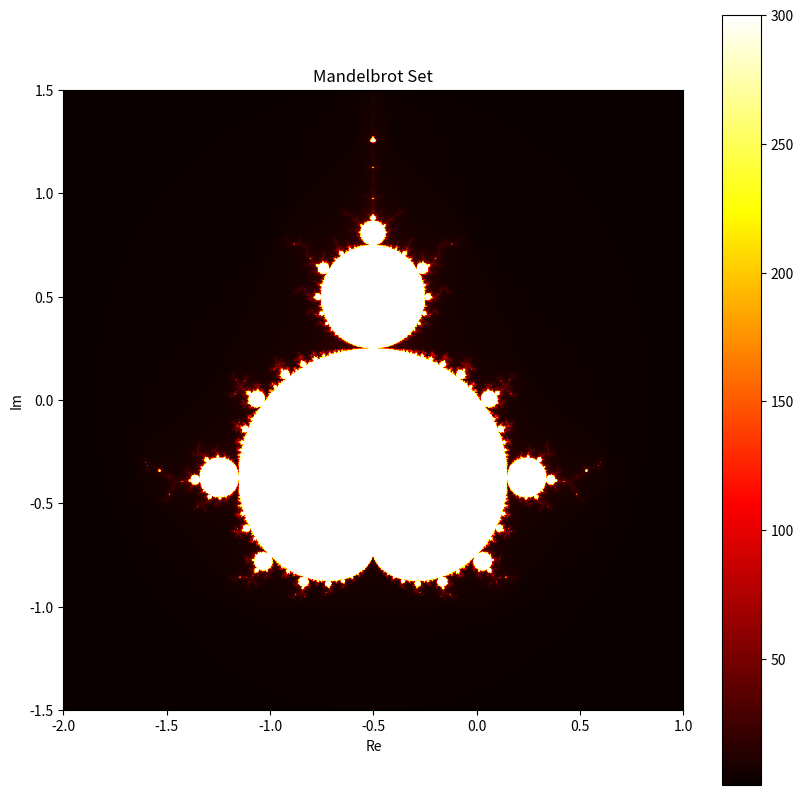

This chart was generated by the following Python code:
import numpy as np
import matplotlib.pyplot as plt

def mandelbrot(c, max_iter):
    z = 0
    for n in range(max_iter):
        if abs(z) > 2:
            return n
        z = z*z + c
    return max_iter


def mandelbrot_set(xmin, xmax, ymin, ymax, width, height, max_iter):
    x = np.linspace(xmin, xmax, width)
    y = np.linspace(ymin, ymax, height)
    C = np.array([complex(i, j) for j in y for i in x])
    N = np.array([mandelbrot(c, max_iter) for c in C])
    N = N.reshape((width, height))
    return N.T


xmin, xmax, ymin, ymax = -2.0, 1.0, -1.5, 1.5
width, height = 1000, 1000
max_iter = 300

mandelbrot_image = mandelbrot_set(xmin, xmax, ymin, ymax, width, height, max_iter)

plt.figure(figsize=(10, 10))
plt.imshow(mandelbrot_image, extent=[xmin, xmax, ymin, ymax], cmap="hot")
plt.colorbar()
plt.title("Mandelbrot Set")
plt.xlabel("Re")
plt.ylabel("Im")
plt.show()


